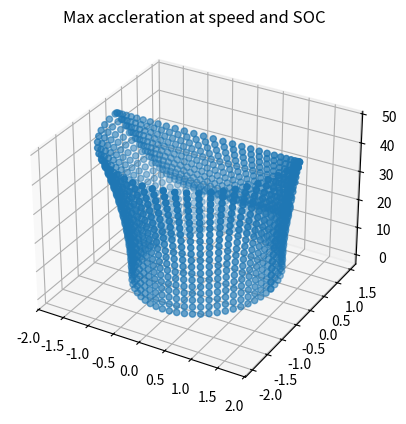

Generate this figure with matplotlib:
# simple dynamic model of a vehicle

import numpy as np
import matplotlib.pyplot as plt

import math, matplotlib
AIRDENSITY = 1.204

class polynomial:
    def __init__(this, values : list[float]):
        this.values = values
        this.max_power = len(values)
    
    def f(this, x):
        n = this.values[-1]
        for i in range(1, this.max_power):
            n += this.values[- (i + 1)] * x ** i
        return n


class vehicle:
    def __init__(
            this,
            # Basic
            mass                : float,
            wheelbase           : float,
            trackwidth          : float,
            coeff_fric_lon      : polynomial, # coeff per load N
            coeff_fric_lat      : polynomial, # coeff per load N
            wheel_radius        : float,
            # Suspension
            lon_load_transfer   : polynomial, # part of mass to front per accel
            lat_load_transfer   : polynomial, # part of mass to right side per accel
            # Drivetrain
            final_drive_ratio   : float,
            motor_efficiency    : polynomial, # part of motor efficiency per torque
            drive_efficiency    : float,
            # Aero
            drag_area           : float,
            downforce_area      : float,
            # High Voltage
            max_torque          : float,
            max_power_per_soc   : polynomial,
            capacity            : float,
            # Misc
            AWD                 : bool = False
            ):
        this.mass = mass
        this.wheelbase = wheelbase
        this.trackwidth = trackwidth
        this.coeff_fric_lon = coeff_fric_lon
        this.coeff_fric_lat = coeff_fric_lat
        this.wheel_radius = wheel_radius

        this.lon_load_transfer = lon_load_transfer
        this.lat_load_transfer = lat_load_transfer

        this.final_drive_ratio = final_drive_ratio
        this.motor_efficiency = motor_efficiency
        this.drive_efficiency = drive_efficiency

        this.drag_area = drag_area
        this.downforce_area = downforce_area

        this.max_torque = max_torque
        this.max_power_per_soc = max_power_per_soc
        this.capacity = capacity

        this.tire_circumference = wheel_radius * np.radians(360)

        this.AWD = AWD

        # END

    

    def max_accel_g(this, velocity : float, soc : float):
        motor_rps = (velocity / this.tire_circumference) * this.final_drive_ratio
        if motor_rps * 60 > 6500: return 0
        
        d_force = this.get_downforce(velocity) + (this.mass * 9.81)

        max_motor_torque = min(this.max_torque, this.max_power_per_soc.f(soc) * 9.54929677 / (motor_rps * 60))
        max_motor_force = max_motor_torque * this.final_drive_ratio / this.wheel_radius
        max_motor_force *= this.drive_efficiency
        max_motor_force -= this.get_drag(velocity)
        max_motor_g = max_motor_force / (this.mass * 9.81)
       
        max_tire_g = 0

        i = 0
        while(max_tire_g < max_motor_g and i < 10):
            lon_pos = this.lon_load_transfer.f(max_tire_g)
            lon_neg = 1 - this.lon_load_transfer.f(max_tire_g)
            lat_pos = this.lat_load_transfer.f(0)
            lat_neg = 1 - this.lat_load_transfer.f(0)

            normal_force_rr = lon_neg * lat_pos * d_force
            normal_force_lr = lon_neg * lat_neg * d_force
            normal_force_rf = lon_pos * lat_pos * d_force
            normal_force_lf = lon_pos * lat_neg * d_force

            max_tire_force = this.coeff_fric_lon.f(normal_force_rr) * normal_force_rr
            max_tire_force += this.coeff_fric_lon.f(normal_force_lr) * normal_force_lr
            if this.AWD:
                max_tire_force += this.coeff_fric_lon.f(normal_force_rf) * normal_force_rf
                max_tire_force += this.coeff_fric_lon.f(normal_force_lf) * normal_force_lf
            max_tire_g = max_tire_force / (this.mass * 9.81)
            
            i += 1

        return min(max_motor_g, max_tire_g)
         
    def max_lat_accel_g(this, velocity : float):
        lat_g = 1.0
        d_force = this.get_downforce(velocity) + (this.mass * 9.81)

        for i in range(0, 5):
            lon_pos = this.lon_load_transfer.f(0)
            lon_neg = 1 - this.lon_load_transfer.f(0)
            lat_pos = this.lat_load_transfer.f(lat_g)
            lat_neg = 1 - this.lat_load_transfer.f(lat_g)

            normal_force_rr = lon_neg * lat_pos * d_force
            normal_force_lr = lon_neg * lat_neg * d_force
            normal_force_rf = lon_pos * lat_pos * d_force
            normal_force_lf = lon_pos * lat_neg * d_force

            max_tire_force = this.coeff_fric_lat.f(normal_force_rr) * normal_force_rr
            max_tire_force += this.coeff_fric_lat.f(normal_force_lr) * normal_force_lr
            max_tire_force += this.coeff_fric_lat.f(normal_force_rf) * normal_force_rf
            max_tire_force += this.coeff_fric_lat.f(normal_force_lf) * normal_force_lf
            lat_g = max_tire_force / (this.mass * 9.81)
        
        return lat_g


    def max_braking_accel_g(this, velocity):
        max_tire_g = 0

        d_force = this.get_downforce(velocity) + (this.mass * 9.81)
        
        i = 0
        while(i < 5):
            lon_pos = this.lon_load_transfer.f(max_tire_g)
            lon_neg = 1 - this.lon_load_transfer.f(max_tire_g)
            lat_pos = this.lat_load_transfer.f(0)
            lat_neg = 1 - this.lat_load_transfer.f(0)

            normal_force_rr = lon_neg * lat_pos * d_force
            normal_force_lr = lon_neg * lat_neg * d_force
            normal_force_rf = lon_pos * lat_pos * d_force
            normal_force_lf = lon_pos * lat_neg * d_force

            max_tire_force = this.coeff_fric_lon.f(normal_force_rr) * normal_force_rr
            max_tire_force += this.coeff_fric_lon.f(normal_force_lr) * normal_force_lr
            max_tire_force += this.coeff_fric_lon.f(normal_force_rf) * normal_force_rf
            max_tire_force += this.coeff_fric_lon.f(normal_force_lf) * normal_force_lf
            max_tire_g = max_tire_force / (this.mass * 9.81)
            
            i += 1

        return max_tire_g
          

    def get_drag(this, velocity):
        return (this.downforce_area * (velocity**2))

    def get_tire_f(this, normal_force):
        return this.coeff_fric_lon  

    def get_downforce(this, velocity):
        return (this.downforce_area * (velocity**2))

    def plot_elipse(this, ax):
        t = np.linspace(0, 360, 60)
        velocity = np.linspace(0.001, 6500 / (60 * this.final_drive_ratio) * this.tire_circumference, 20)

        df_mult = ((this.mass * 9.81) + this.get_downforce(velocity)) / (this.mass * 9.81)
        
        xvals = []
        yvals = []
        zvals = []

        for v in velocity:
            x = this.max_lat_accel_g(v) * np.cos(np.radians(t))
            y = this.max_braking_accel_g(v) * np.sin(np.radians(t))
            mv = this.max_accel_g(v, 100)
            y = np.array(list(map((lambda n : min(n, mv)), y)))
            xvals.append(x)
            yvals.append(y)
            zvals.append([v] * len(x))

        ax.scatter(xvals,yvals,zvals)

    def plot_powersurface(this, ax):
        soc = np.linspace(5, 100, 20)
        velocity = np.linspace(0.001, 6500 / (60 * this.final_drive_ratio) * this.tire_circumference, 250)
        
        x, y = np.meshgrid(velocity, soc)
        z = np.array([[this.max_accel_g(v,c) for v in velocity] for c in soc])

        ax.set_xlabel("speed (m/s)")
        ax.set_ylabel("state of charge (%)")
        ax.set_zlabel("accel (G)")
        ax.plot_surface(x, y, z, rstride=20, cstride=10, cmap=matplotlib.cm.coolwarm)

if __name__ == '__main__':
    v = vehicle(280, 2, 1.5, polynomial([-0.0001, 1.5]), polynomial([1.25]), 0.23,
                polynomial([0.5]), polynomial([0.5]), 
                3.3, polynomial([0.94]), 0.98, 
                0.5, 0.5, 
                300, polynomial([7.01587e-7, 0, 0.0793916, -19.2291, 1525.91552, 0]), 6.2, True
                )
    
    fig, ax = plt.subplots(subplot_kw={"projection": "3d"})
   
    max_speed = 6500 / (60 * v.final_drive_ratio) * v.tire_circumference

    v.plot_elipse(ax)

    plt.title("Max accleration at speed and SOC")
    plt.show()
